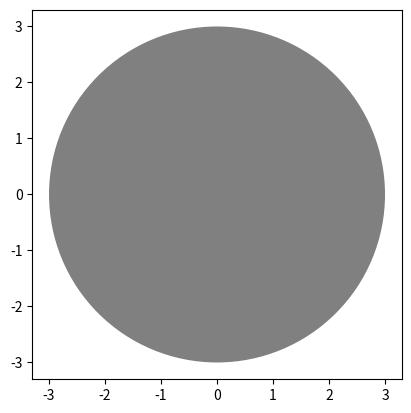

Write the Python code that produced this figure.
"#!/usr/bin/env python3.5"
import matplotlib.pyplot as plt
"""
%matplotlib inline  
"""
class circle(object):
	def __init__(self,radius,colour):
		self.radius=radius;
		self.colour=colour;

	def add_radius(self,r):
		self.radius=self.radius+r;
		return(self.radius)

	def drawcircle(self):
		plt.gca().add_patch(plt.Circle((0, 0), radius=self.radius, fc=self.colour))
		plt.axis('scaled')
		plt.show()


red = circle(3,"grey")
print(red.radius)
print(red.colour)
red.drawcircle() 
